Labelled photos from "Real-Overexp", an image-classification folder in aCoderChild/adenoid_segmentation. The possible labels are: normal frames, overexposed.

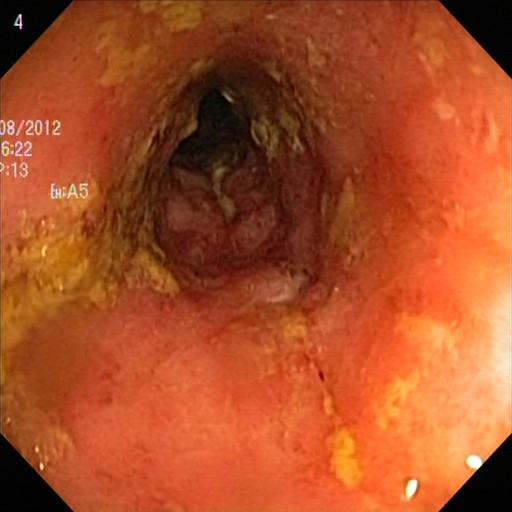
Label: normal frames

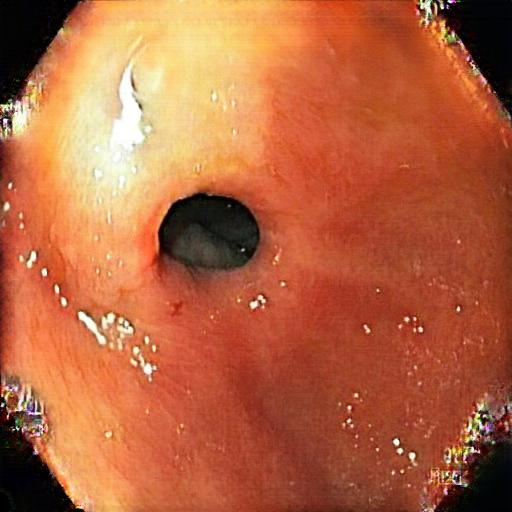
Label: overexposed

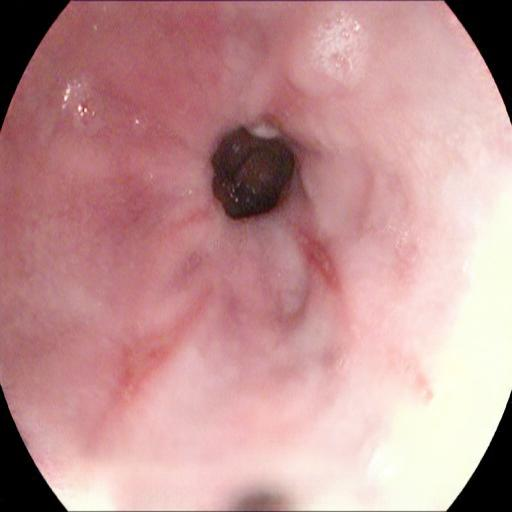
Label: overexposed

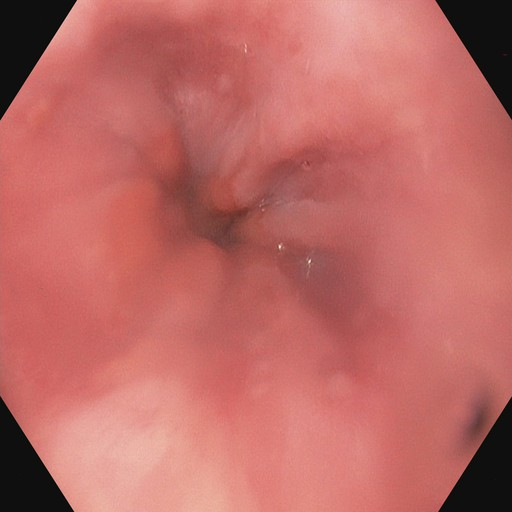
Label: normal frames

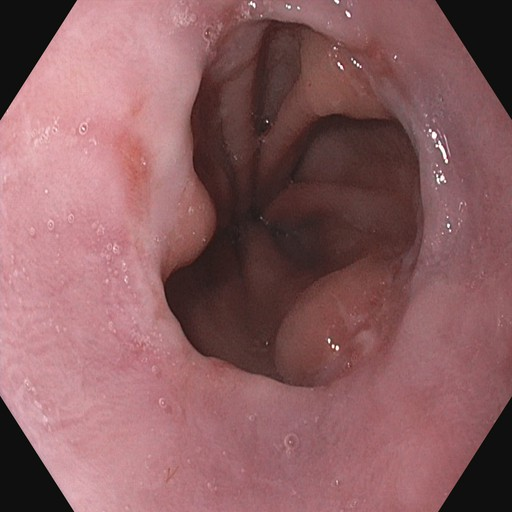
Label: normal frames

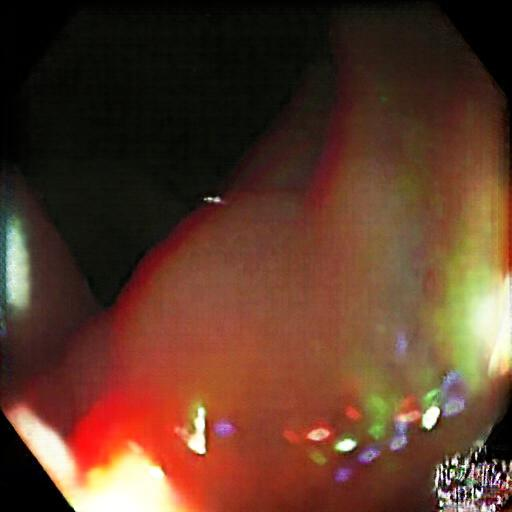
Label: overexposed
